Photos from the image-classification dataset "datav2" in the GitHub repository imlawcs/smart-trash-bin. Its 5 classes are: metal, paper, plastic, trash cardboard, trash.

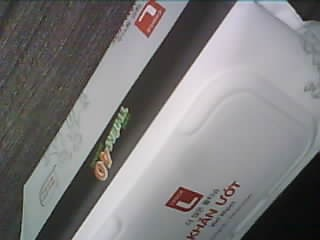
Label: trash

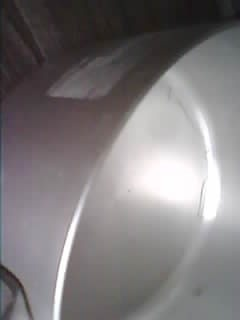
Label: metal

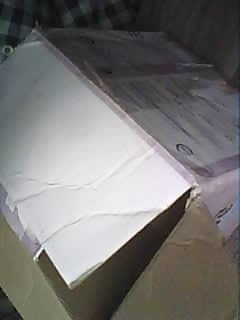
Label: trash cardboard

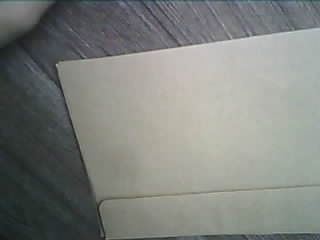
Label: paper

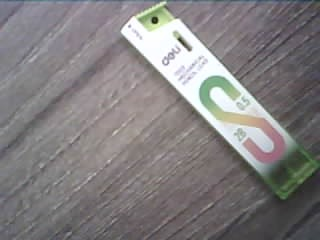
Label: plastic

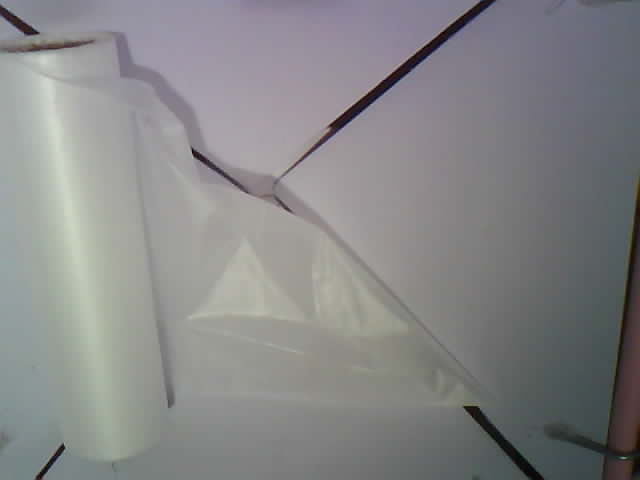
Label: trash
